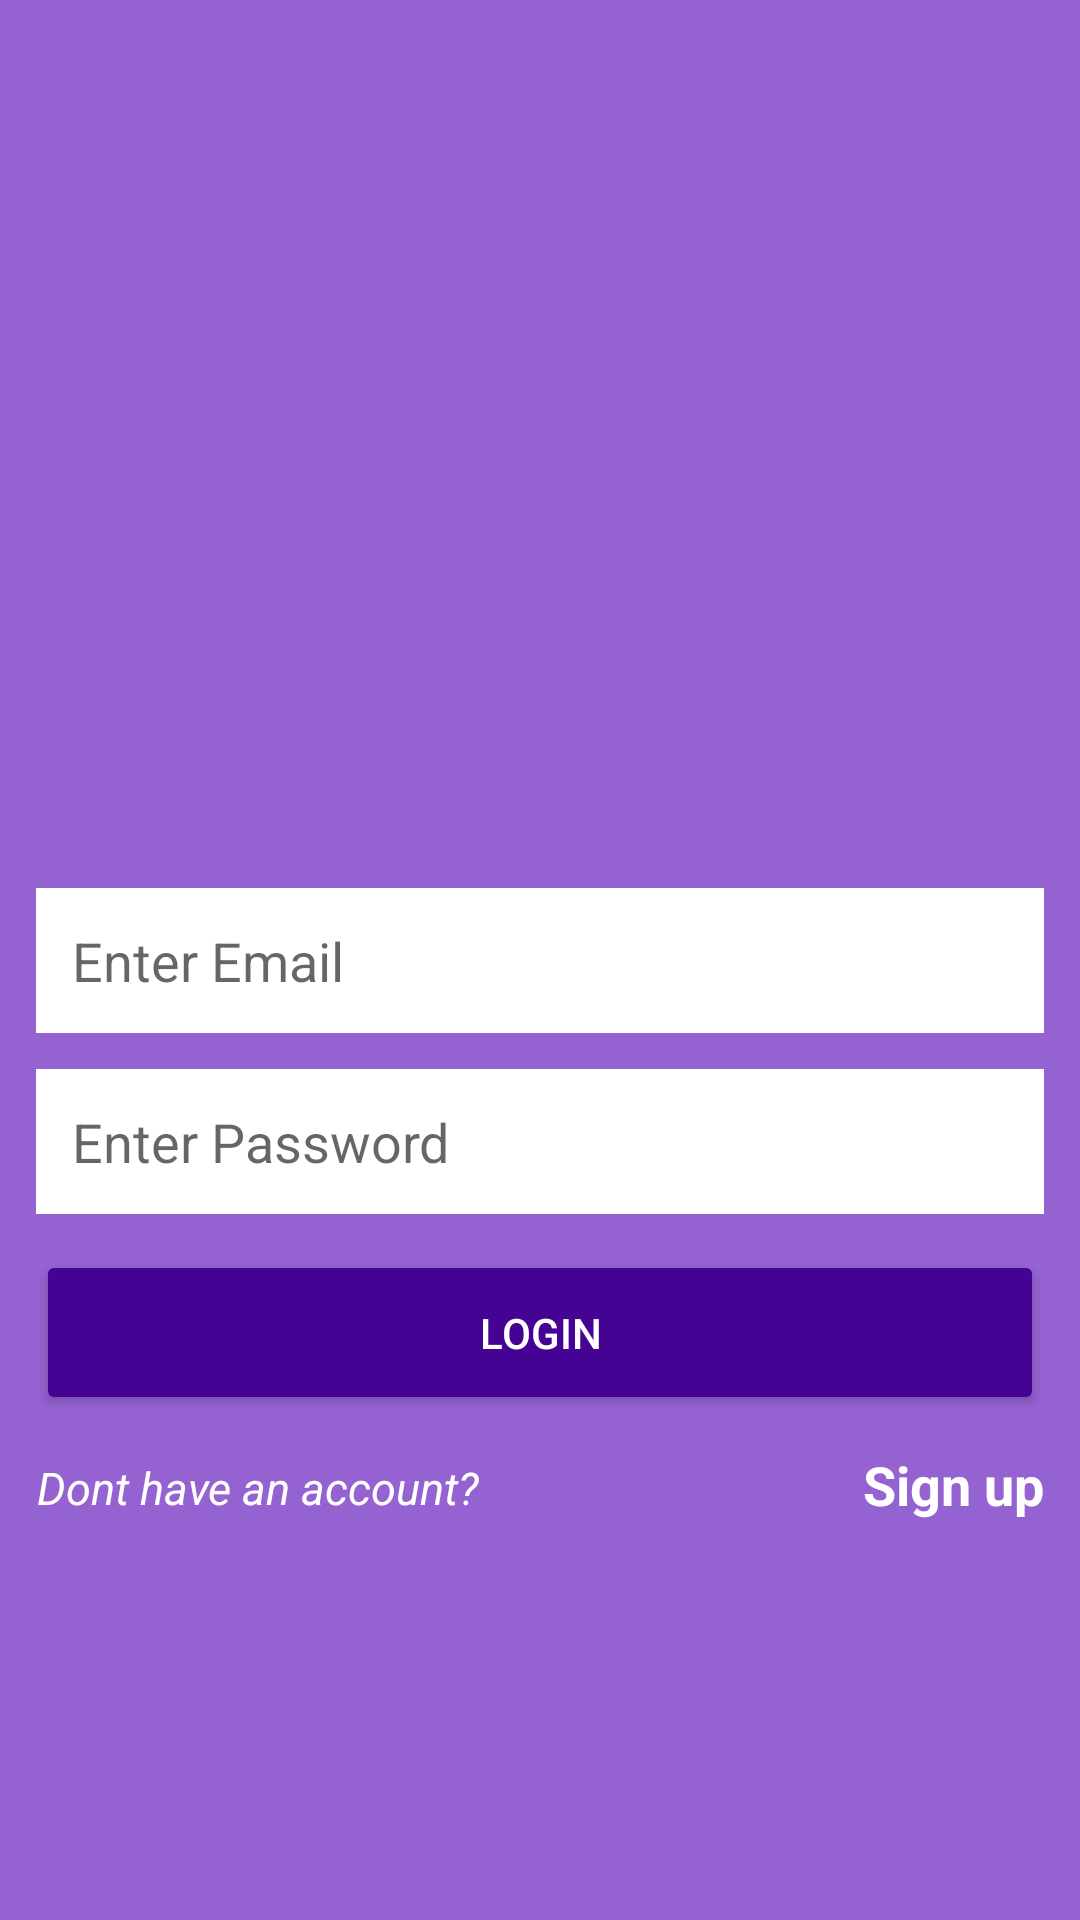

Here is an Android app screen rendered from its layout file. Give the layout XML and the strings, colors and styles it references.
<!-- AndroidManifest.xml: application theme Theme.Silasandcoltd -->
<!-- res/layout/fragment_sign_in.xml -->
<?xml version="1.0" encoding="utf-8"?>
<FrameLayout
    xmlns:android="http://schemas.android.com/apk/res/android"
    xmlns:app="http://schemas.android.com/apk/res-auto"
    xmlns:tools="http://schemas.android.com/tools"
    android:layout_width="match_parent"
    android:layout_height="match_parent"
    android:background="@color/light_purple"
    tools:context=".MainActivity">

    <androidx.constraintlayout.widget.ConstraintLayout
        android:layout_width="match_parent"
        android:layout_height="match_parent">

        <EditText
            android:id="@+id/edt_email"
            android:layout_width="0dp"
            android:layout_height="wrap_content"
            android:layout_marginStart="12dp"
            android:layout_marginLeft="12dp"
            android:layout_marginEnd="12dp"
            android:layout_marginRight="12dp"
            android:background="@color/white"
            android:ems="10"
            android:inputType="textPersonName"
            android:padding="12dp"
            android:hint="Enter Email"
            android:drawableLeft="@drawable/ic_baseline_email"
            android:drawablePadding="12dp"
            app:layout_constraintBottom_toBottomOf="parent"
            app:layout_constraintEnd_toEndOf="parent"
            app:layout_constraintHorizontal_bias="0.5"
            app:layout_constraintStart_toStartOf="parent"
            app:layout_constraintTop_toTopOf="parent" />

        <EditText
            android:id="@+id/edt_password"
            android:layout_width="0dp"
            android:layout_height="wrap_content"
            android:layout_marginStart="12dp"
            android:layout_marginLeft="12dp"
            android:layout_marginTop="12dp"
            android:layout_marginEnd="12dp"
            android:layout_marginRight="12dp"
            android:background="@color/white"
            android:drawableLeft="@drawable/ic_baseline_security"
            android:drawablePadding="12dp"
            android:ems="10"
            android:inputType="textPassword"
            android:padding="12dp"
            android:hint="Enter Password"
            app:layout_constraintEnd_toEndOf="parent"
            app:layout_constraintStart_toStartOf="parent"
            app:layout_constraintTop_toBottomOf="@+id/edt_email" />

        <Button
            android:id="@+id/login"
            android:layout_width="0dp"
            android:layout_height="wrap_content"
            android:layout_marginStart="12dp"
            android:layout_marginLeft="12dp"
            android:layout_marginTop="12dp"
            android:layout_marginEnd="12dp"
            android:layout_marginRight="12dp"
            android:padding="18dp"
            android:text="Login"
            android:textColor="@color/white"
            android:backgroundTint="@color/deep_purple"
            app:layout_constraintEnd_toEndOf="parent"
            app:layout_constraintHorizontal_bias="0.5"
            app:layout_constraintStart_toStartOf="parent"
            app:layout_constraintTop_toBottomOf="@+id/edt_password" />

        <ProgressBar
            android:id="@+id/progress_b"
            android:visibility="gone"
            android:layout_width="45dp"
            android:layout_height="45dp"
            android:layout_marginTop="18dp"
            app:layout_constraintEnd_toEndOf="parent"
            app:layout_constraintStart_toStartOf="parent"
            app:layout_constraintTop_toBottomOf="@+id/login" />

        <TextView
            android:id="@+id/txt_signup_page"
            android:layout_width="wrap_content"
            android:layout_height="wrap_content"
            android:layout_marginTop="11dp"
            android:layout_marginEnd="12dp"
            android:layout_marginRight="12dp"
            android:gravity="center_vertical"
            android:text="Sign up"
            android:textColor="@color/white"
            android:textSize="18dp"
            android:textStyle="bold"
            app:layout_constraintEnd_toEndOf="parent"
            app:layout_constraintTop_toBottomOf="@+id/login" />

        <TextView
            android:id="@+id/textView2"
            android:layout_width="0dp"
            android:layout_height="wrap_content"
            android:layout_marginStart="12dp"
            android:layout_marginLeft="12dp"
            android:layout_marginTop="14dp"
            android:layout_marginEnd="12dp"
            android:layout_marginRight="12dp"
            android:gravity="right|center_vertical"
            android:text="Dont have an account? "
            android:textColor="@color/white"
            android:textSize="15dp"
            android:textStyle="italic"
            app:layout_constraintEnd_toStartOf="@+id/txt_signin_page"
            app:layout_constraintStart_toStartOf="parent"
            app:layout_constraintTop_toBottomOf="@+id/login" />

    </androidx.constraintlayout.widget.ConstraintLayout>



</FrameLayout>
<!-- resources referenced by this layout -->
<resources>
  <color name="deep_purple">#440393</color>
  <color name="light_purple">#9462D1</color>
  <color name="white">#FFFFFFFF</color>
  <style name="Theme.Silasandcoltd" parent="Theme.MaterialComponents.DayNight.DarkActionBar">
          
          <item name="colorPrimary">@color/purple_500</item>
          <item name="colorPrimaryVariant">@color/purple_700</item>
          <item name="colorOnPrimary">@color/white</item>
          
          <item name="colorSecondary">@color/teal_200</item>
          <item name="colorSecondaryVariant">@color/teal_700</item>
          <item name="colorOnSecondary">@color/black</item>
          
          <item name="android:statusBarColor" tools:targetApi="l">?attr/colorPrimaryVariant</item>
          
      </style>
  <color name="purple_500">#FF6200EE</color>
  <color name="purple_700">#FF3700B3</color>
  <color name="teal_200">#FF03DAC5</color>
  <color name="teal_700">#FF018786</color>
  <color name="black">#FF000000</color>
</resources>
